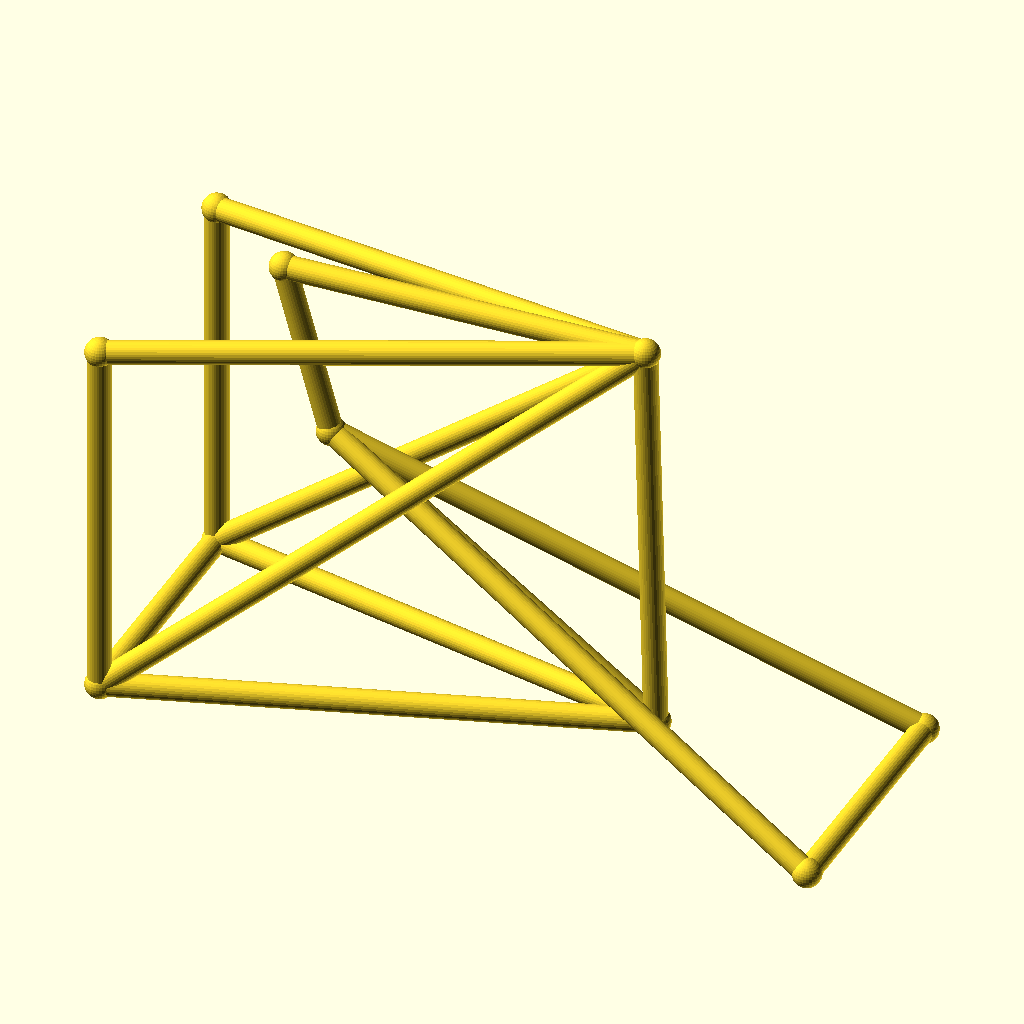
Cell 1: rendered with the file's own defaults.
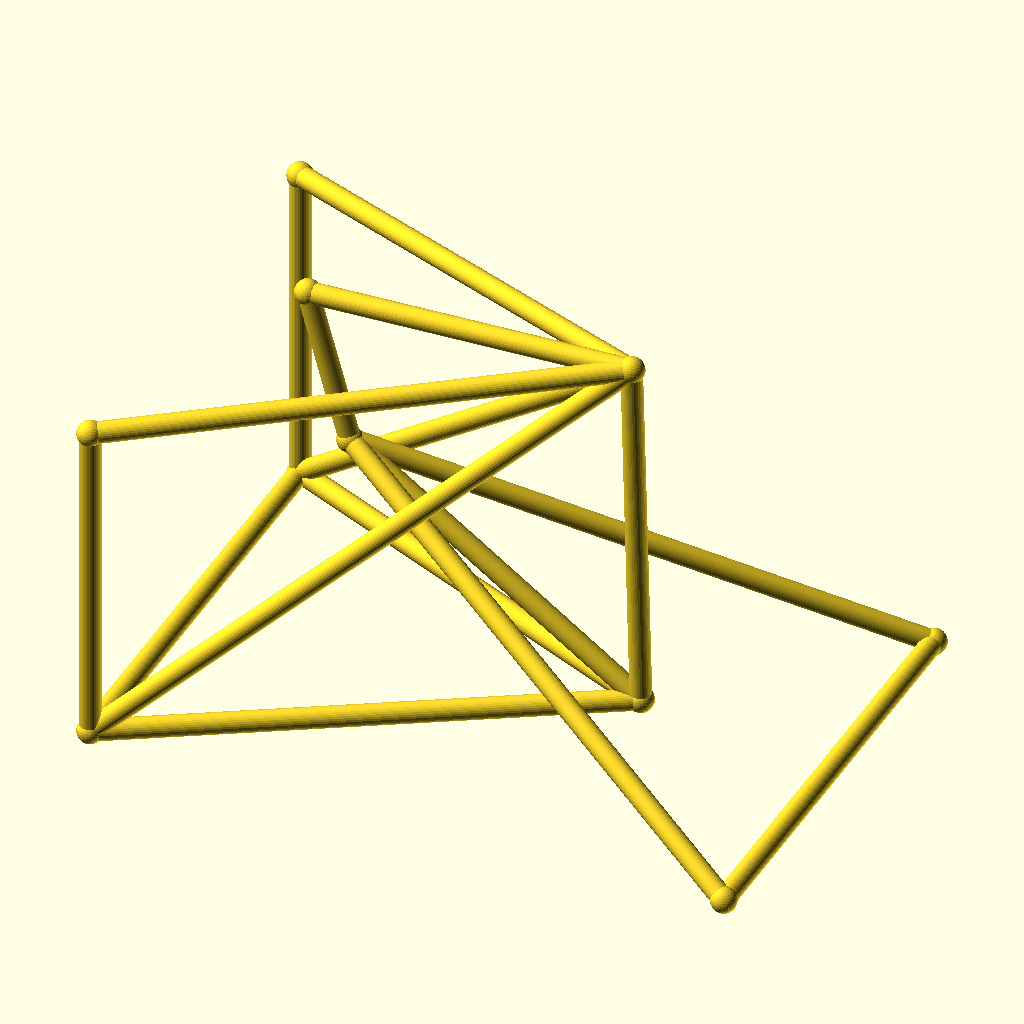
Cell 2 — track set to 96, the other parameters unchanged.
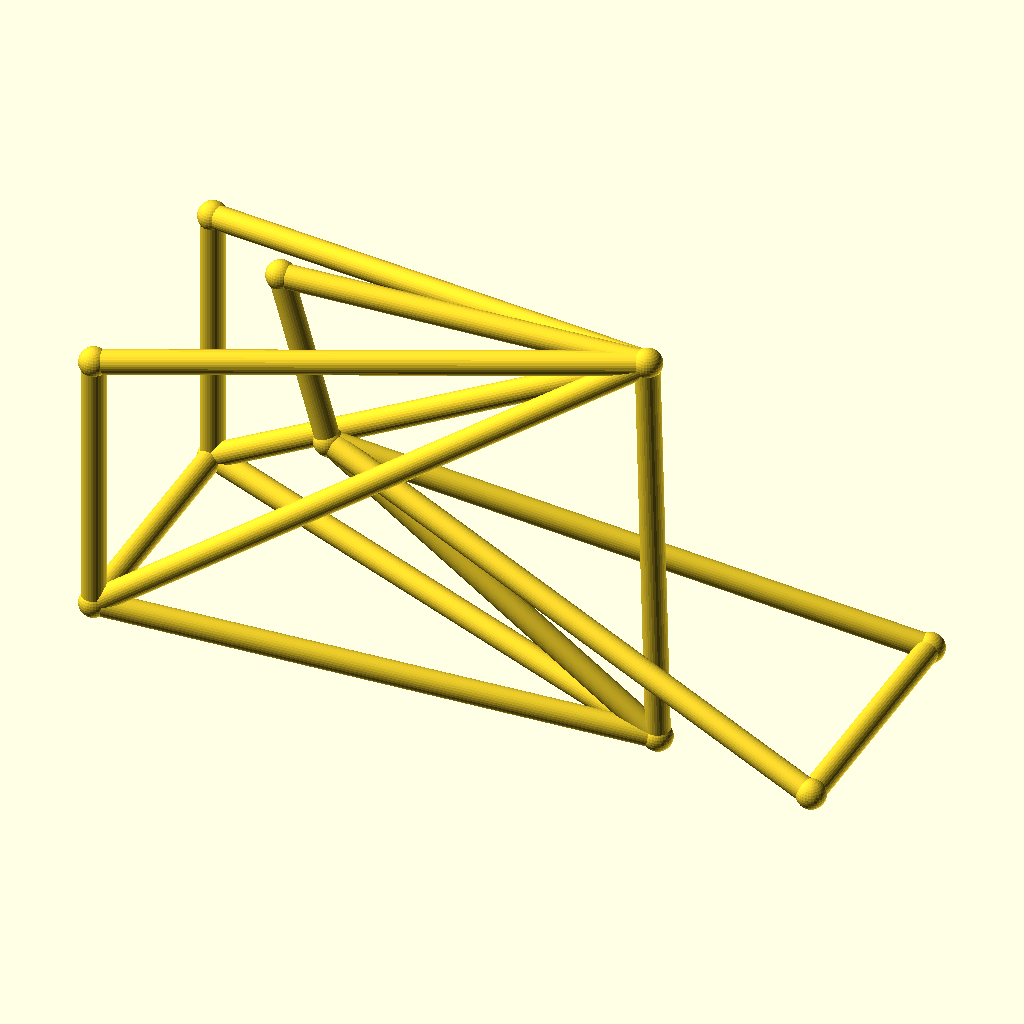
Cell 3 — hub_z set to 40, the other parameters unchanged.
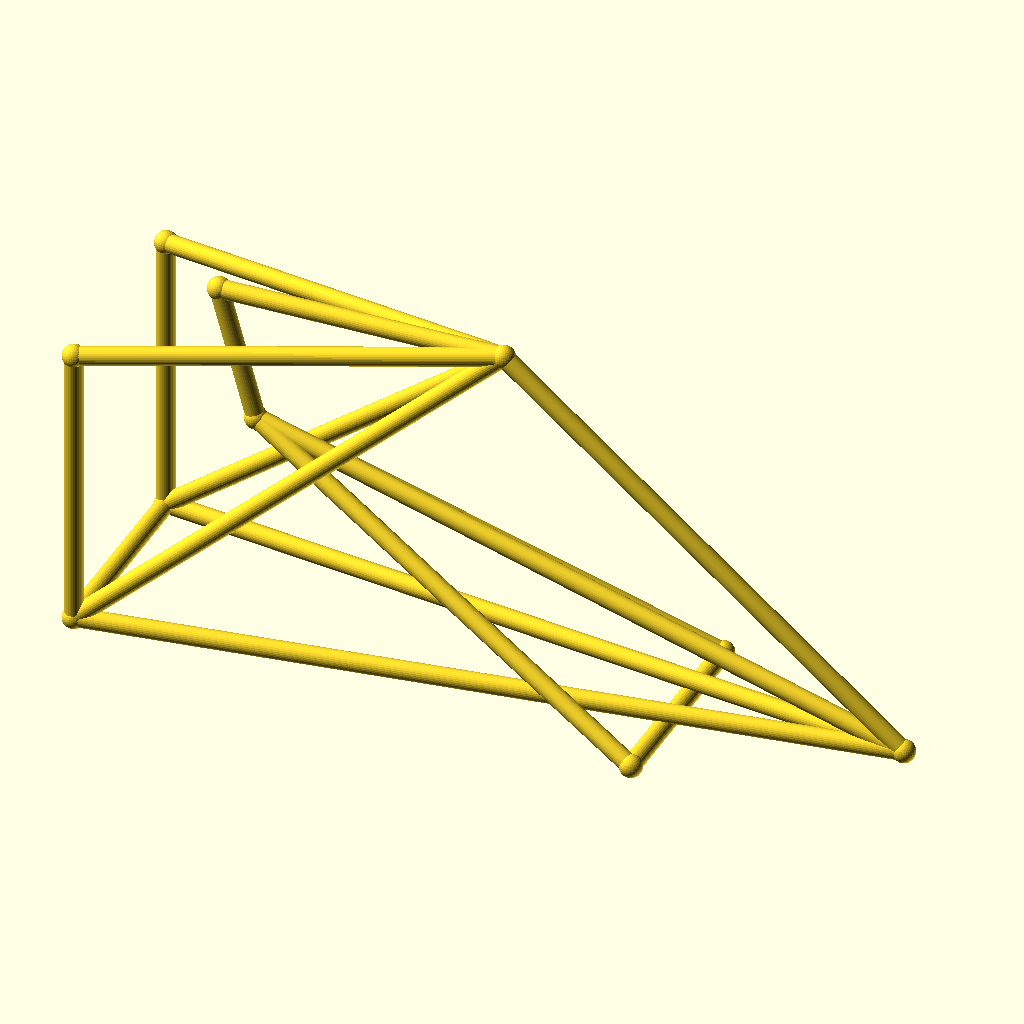
Cell 4: the same model with bb_x = 190.
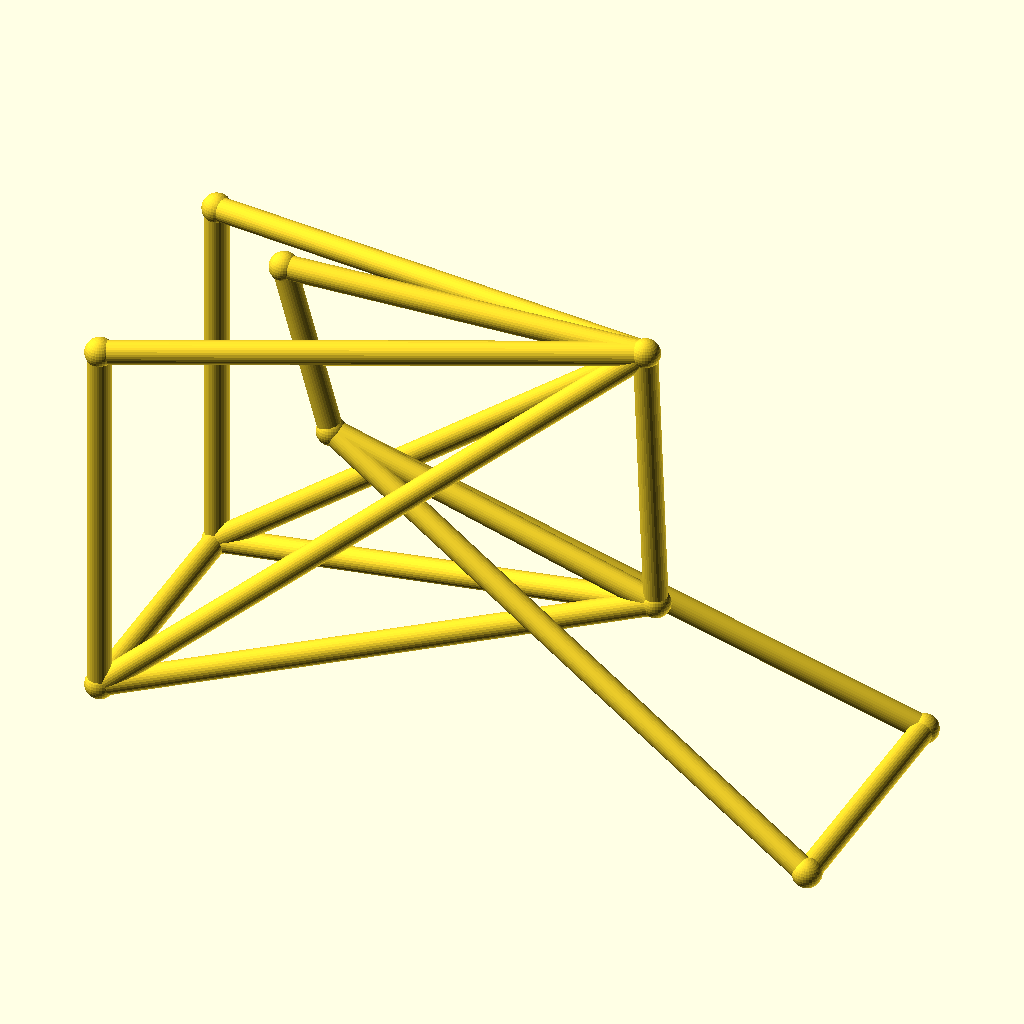
Cell 5 — bb_z set to 50, the other parameters unchanged.
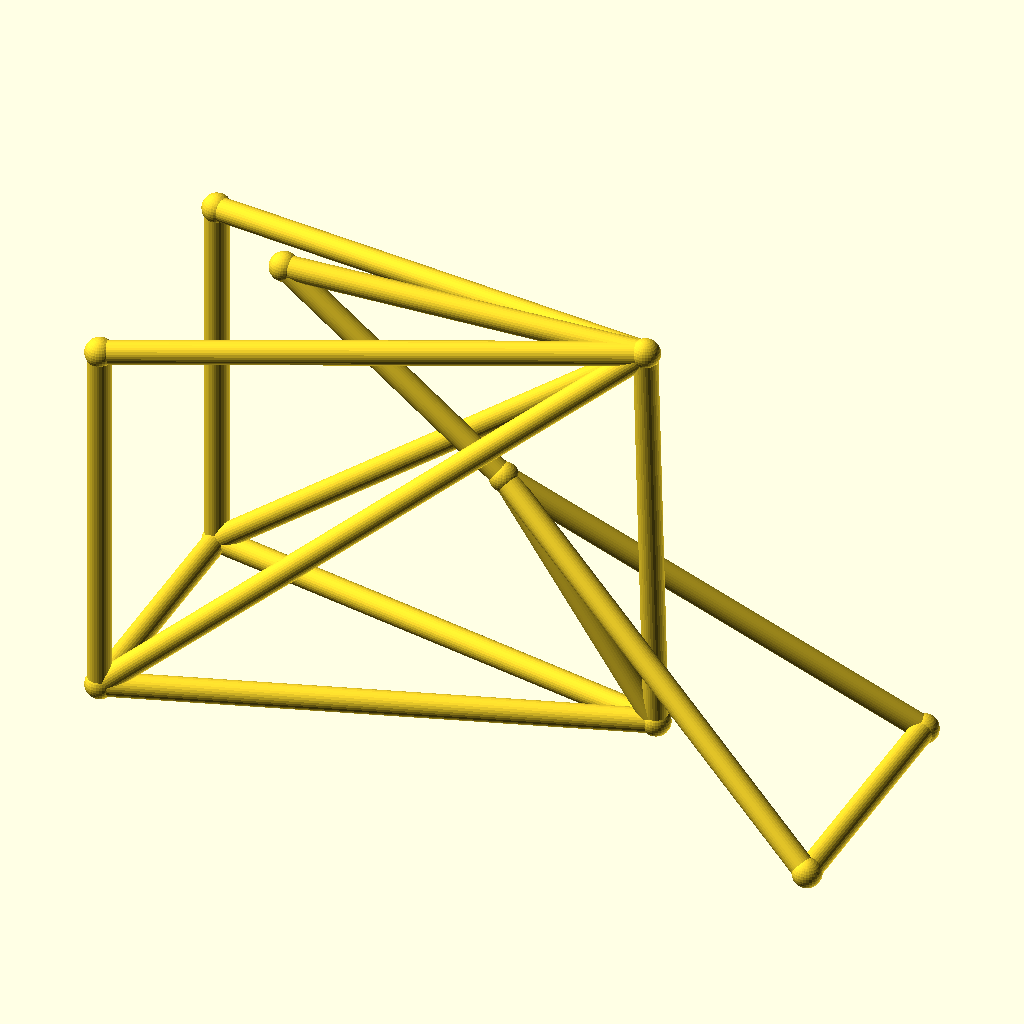
Cell 6 — ht_bot_x set to 66, the other parameters unchanged.
The same orthographic view direction (rotation 55°, 0°, 25°; colour scheme Cornfield) for every cell, with the view re-fitted per cell, so scale and position can differ between cells.
Source of the model, optional_data/data/wire3/bikeframe/scene_0228.scad:
$fn = 32;

// ----------------------------------------------------------------------
// Bicycle frame: diamond frame, wheelbase 135 mm, with rack
// ----------------------------------------------------------------------

// --- parameters (mm) ---
track = 48;               // distance between the rear dropouts
hub_z = 20;               // wheel hub height
bb_x = 95;                // bottom bracket X
bb_z = 25;                // bottom bracket height
ht_bot_x = 33;            // head tube bottom X
ht_bot_z = 68;            // head tube bottom height
ht_top_x = 24;            // head tube top X
ht_top_z = 100;           // head tube top height
st_x = 93;                // seat cluster X
st_z = 102;               // seat cluster height
fh_x = 135;               // front hub X (wheelbase)
tube_r = 2.2;             // frame tube radius
joint_r = 2.7;            // joint ball radius
rack_z = 90;              // luggage rack height
fit_tol = 0.05;           // declared fit tolerance (prompt contract)
free_tol = 0.3;           // declared free tolerance (prompt contract)

bbox_x = fh_x + 2 * joint_r;  // overall X, joints included
bbox_y = track + 2 * joint_r;  // overall Y, joints included
bbox_z = 102 - hub_z + 2 * joint_r;  // overall Z, joints included
tube_d = 2 * tube_r;  // frame tube diameter
wheelbase = fh_x;  // rear axle to front hub
nodes = [[bb_x, 0, bb_z], [ht_bot_x, 0, ht_bot_z], [ht_top_x, 0, ht_top_z], [st_x, 0, st_z], [0, track / 2, hub_z], [0, -track / 2, hub_z], [fh_x, track / 2, hub_z], [fh_x, -track / 2, hub_z], [0, track / 2, rack_z], [0, -track / 2, rack_z]];

module member(a, b, r) {
  /* round stock from joint a to joint b, ends buried in the joint balls */
  d = b - a;
  length = norm(d);
  translate(a) rotate([0, acos(d[2] / length), atan2(d[1], d[0])])
    cylinder(h = length, r = r);
}

module joint(p, r) {
  /* ball at the joint centre, fatter than every member meeting there */
  translate(p) sphere(r = r);
}

/* members - each call is one graph edge */
member(nodes[1], nodes[2], tube_r);
member(nodes[1], nodes[0], tube_r);
member(nodes[2], nodes[3], tube_r);
member(nodes[3], nodes[0], tube_r);
member(nodes[0], nodes[4], tube_r);
member(nodes[0], nodes[5], tube_r);
member(nodes[3], nodes[4], tube_r);
member(nodes[3], nodes[5], tube_r);
member(nodes[1], nodes[6], tube_r);
member(nodes[1], nodes[7], tube_r);
member(nodes[6], nodes[7], tube_r);
member(nodes[4], nodes[5], tube_r);
member(nodes[3], nodes[8], tube_r);
member(nodes[3], nodes[9], tube_r);
member(nodes[8], nodes[4], tube_r);
member(nodes[9], nodes[5], tube_r);

/* joint balls */
for (p = nodes) joint(p, joint_r);
Customizer parameters (derived from the source; name, type, default, range or options):
track: number, default 48
hub_z: number, default 20
bb_x: number, default 95
bb_z: number, default 25
ht_bot_x: number, default 33
ht_bot_z: number, default 68
ht_top_x: number, default 24
ht_top_z: number, default 100
st_x: number, default 93
st_z: number, default 102
fh_x: number, default 135
tube_r: number, default 2.2
joint_r: number, default 2.7
rack_z: number, default 90
fit_tol: number, default 0.05
free_tol: number, default 0.3
